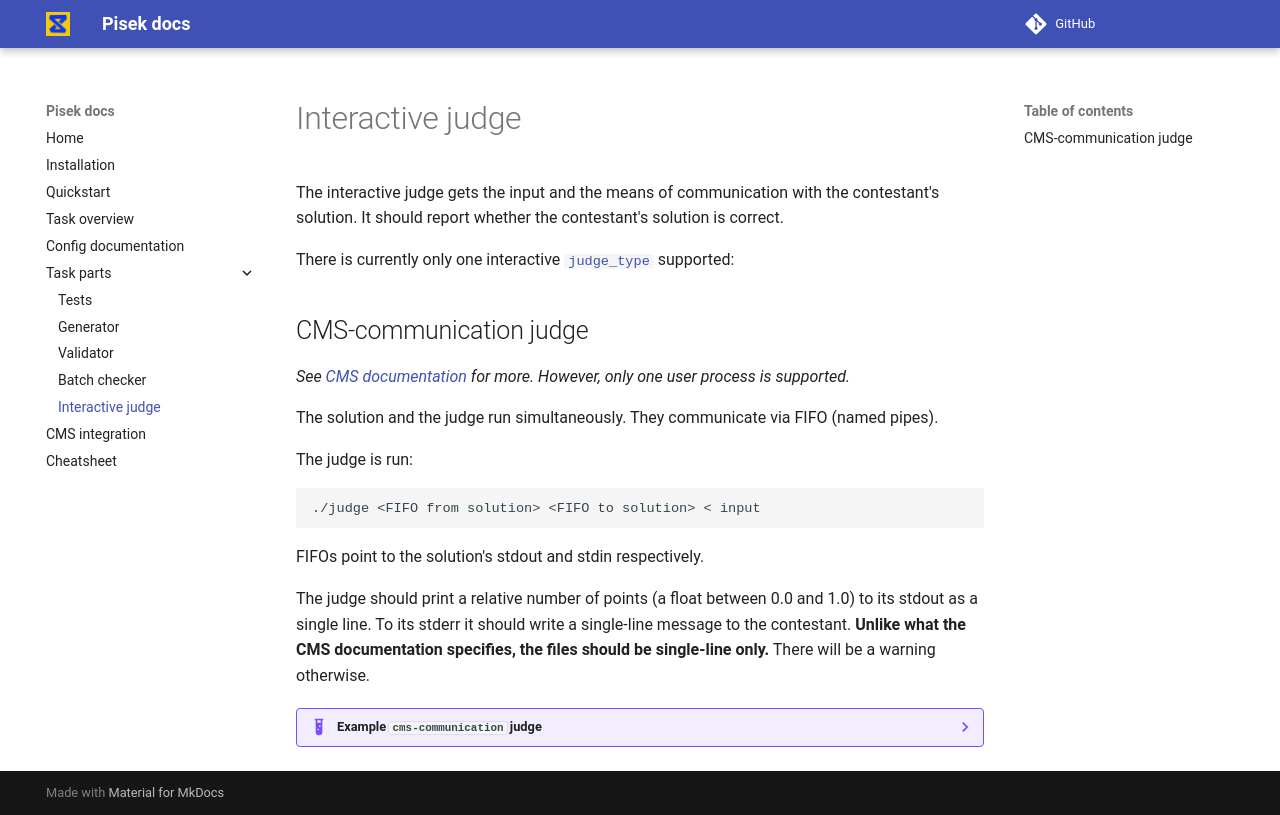

repository: piskoviste/pisek · page: task-parts/interactive-judge/index.html · generator: mkdocs

# Interactive judge

The interactive judge gets the input and the means of communication with the contestant's solution.
It should report whether the contestant's solution is correct.

There is currently only one interactive [`judge_type`](../config-v3-documentation.md#judge_type) supported:

## CMS-communication judge
*See [CMS documentation](https://cms.readthedocs.io/en/v1.4/Task%20types.html?highlight=Manager#communication) for more. However, only one user process is supported.*

The solution and the judge run simultaneously. They communicate via FIFO (named pipes).

The judge is run:
```
./judge <FIFO from solution> <FIFO to solution> < input
```
FIFOs point to the solution's stdout and stdin respectively.

The judge should print a relative number of points (a float between 0.0 and 1.0) to its stdout as a single line.
To its stderr it should write a single-line message to the contestant.
**Unlike what the CMS documentation specifies, the files should be single-line only.**
There will be a warning otherwise.

??? example "Example `cms-communication` judge"

	For a binary search [task](https://github.com/piskoviste/pisek/blob/master/examples/cms-communication)
	the judge may look like this:
    ```py
    --8<-- "examples/cms-communication/judge.py"
    ```
